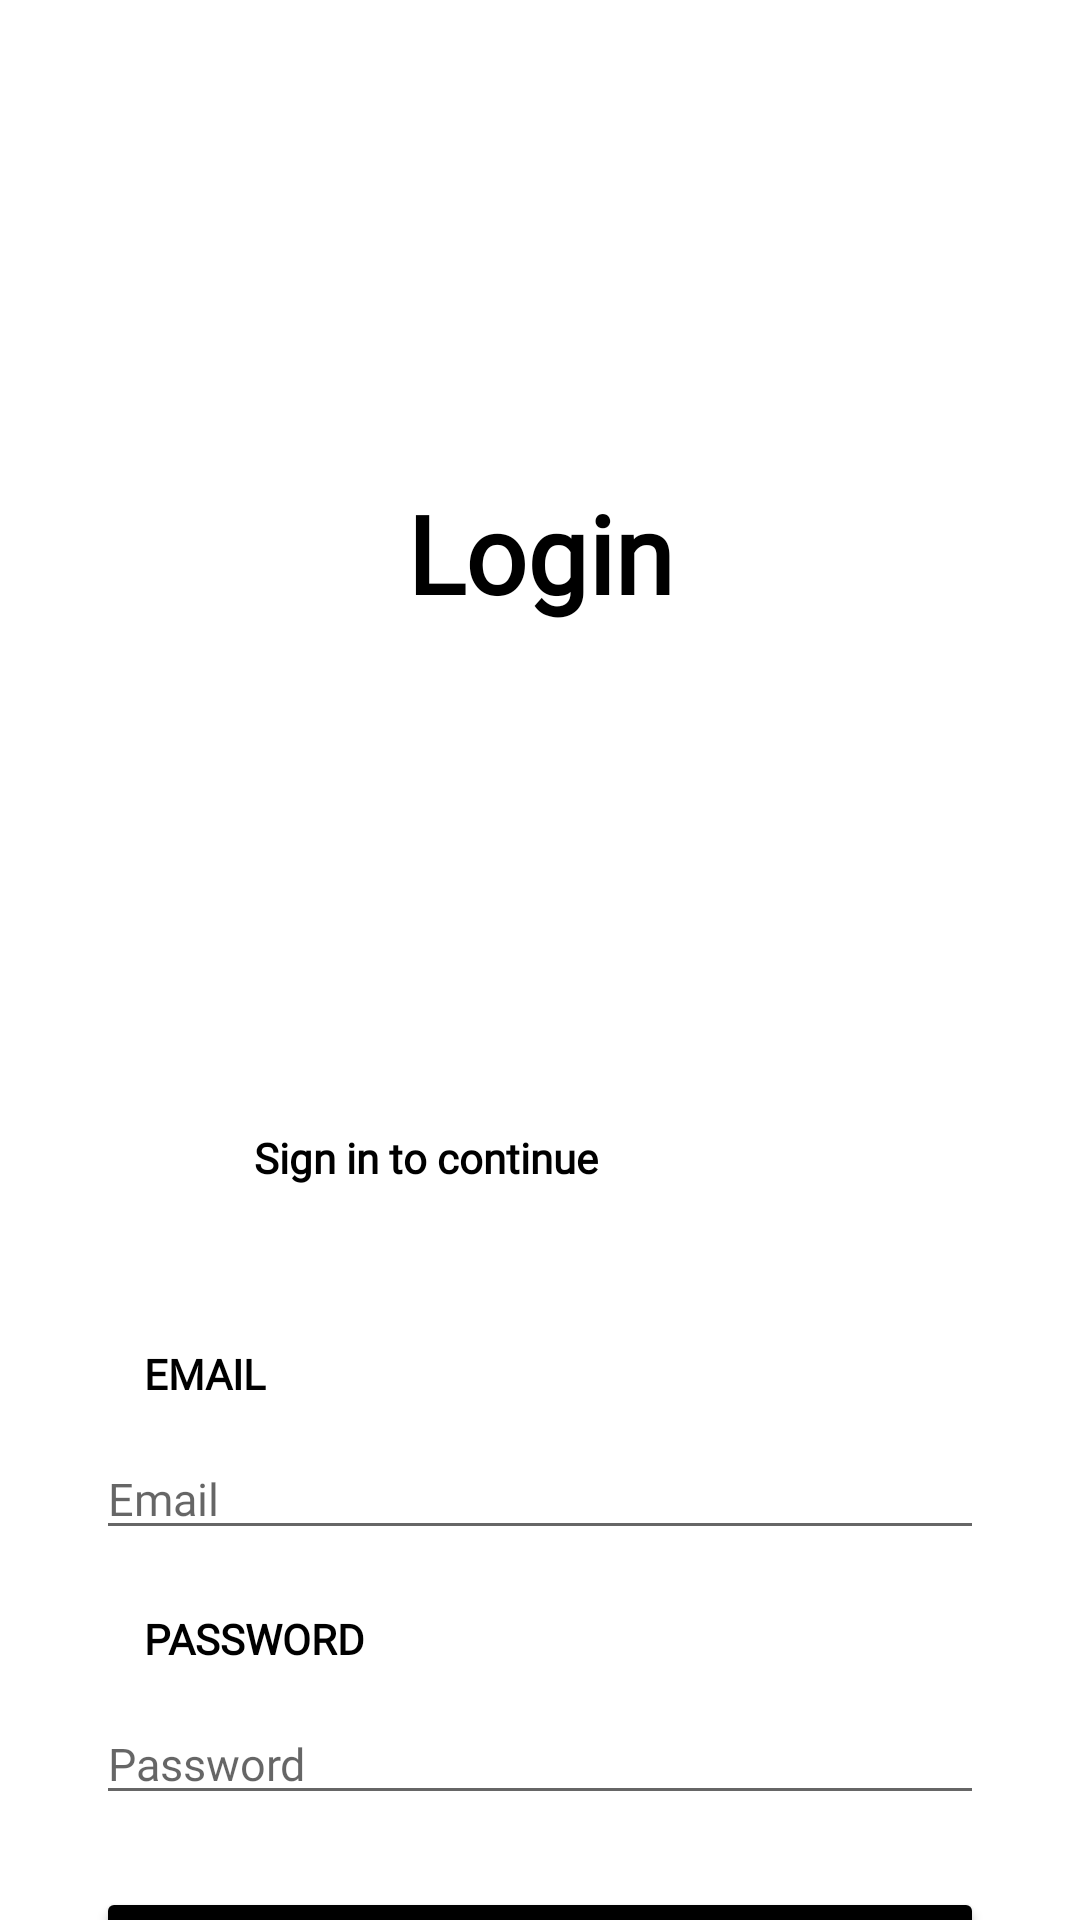

Android layout source for this screen:
<!-- AndroidManifest.xml: application theme Theme.AVMessenger -->
<!-- res/layout/activity_login.xml -->
<?xml version="1.0" encoding="utf-8"?>

<androidx.constraintlayout.widget.ConstraintLayout xmlns:android="http://schemas.android.com/apk/res/android"
    xmlns:app="http://schemas.android.com/apk/res-auto"
    xmlns:tools="http://schemas.android.com/tools"
    android:layout_width="match_parent"
    android:layout_height="match_parent"
    android:background="@drawable/one"
    tools:layout_editor_absoluteX="16dp"
    tools:layout_editor_absoluteY="148dp">

    
    <ImageView
        android:id="@+id/imageView2"
        android:layout_width="150dp"
        android:layout_height="80dp"
        android:layout_marginTop="40dp"
        android:src="@drawable/logo_no_back"
        app:layout_constraintEnd_toEndOf="parent"
        app:layout_constraintStart_toStartOf="parent"
        app:layout_constraintTop_toTopOf="parent" />

    

    

    

    
    <TextView
        android:id="@+id/textView4"
        android:layout_width="wrap_content"
        android:layout_height="wrap_content"
        android:layout_marginTop="40dp"
        android:fontFamily="@font/poppins_regular"
        android:text="Login"
        android:textColor="@color/black"
        android:textSize="36sp"
        android:textStyle="bold"
        app:layout_constraintEnd_toEndOf="parent"
        app:layout_constraintStart_toStartOf="parent"
        app:layout_constraintTop_toBottomOf="@id/imageView2" />

    <TextView
        android:id="@+id/textView6"
        android:layout_width="191dp"
        android:layout_height="44dp"
        android:layout_marginTop="168dp"
        android:fontFamily="@font/poppins_regular"
        android:text="Sign in to continue"
        android:textColor="@color/black"
        android:textSize="14sp"
        android:textStyle="bold"
        app:layout_constraintEnd_toEndOf="parent"
        app:layout_constraintStart_toStartOf="parent"
        app:layout_constraintTop_toBottomOf="@id/textView4" />

    <TextView
        android:id="@+id/textView7"
        android:layout_width="wrap_content"
        android:layout_height="wrap_content"
        android:layout_marginStart="48dp"
        android:layout_marginTop="28dp"
        android:fontFamily="@font/poppins_bold"
        android:text="EMAIL"
        android:textColor="@color/black"
        android:textSize="14sp"
        android:textStyle="bold"
        app:layout_constraintStart_toStartOf="parent"
        app:layout_constraintTop_toBottomOf="@id/textView6" />

    <EditText
        android:id="@+id/editTexLogEmail"
        android:layout_width="0dp"
        android:layout_height="wrap_content"
        android:layout_marginStart="32dp"
        android:layout_marginTop="12dp"
        android:layout_marginEnd="32dp"
        android:fontFamily="@font/poppins_regular"
        android:hint="Email"
        android:inputType="textEmailAddress"
        android:textColor="@color/black"
        android:textSize="15sp"
        app:layout_constraintEnd_toEndOf="parent"
        app:layout_constraintHorizontal_bias="1.0"
        app:layout_constraintStart_toStartOf="parent"
        app:layout_constraintTop_toBottomOf="@id/textView7" />

    
    <TextView
        android:id="@+id/textView8"
        android:layout_width="wrap_content"
        android:layout_height="wrap_content"
        android:layout_marginStart="48dp"
        android:layout_marginTop="20dp"
        android:fontFamily="@font/poppins_bold"
        android:text="PASSWORD"
        android:textColor="@color/black"
        android:textSize="14sp"
        android:textStyle="bold"
        app:layout_constraintStart_toStartOf="parent"
        app:layout_constraintTop_toBottomOf="@id/editTexLogEmail" />

    
    <EditText
        android:id="@+id/editTextLogPassword"
        android:layout_width="0dp"
        android:layout_height="wrap_content"
        android:layout_marginStart="32dp"
        android:layout_marginTop="12dp"
        android:layout_marginEnd="32dp"
        android:fontFamily="@font/poppins_regular"
        android:hint="Password"
        android:inputType="textPassword"
        android:textColor="@color/black"
        android:textSize="15sp"
        app:layout_constraintEnd_toEndOf="parent"
        app:layout_constraintHorizontal_bias="1.0"
        app:layout_constraintStart_toStartOf="parent"
        app:layout_constraintTop_toBottomOf="@id/textView8" />

    

    

    <Button
        android:id="@+id/logbutton"
        android:layout_width="0dp"
        android:layout_height="wrap_content"
        android:layout_marginStart="32dp"
        android:layout_marginTop="24dp"
        android:layout_marginEnd="32dp"
        android:backgroundTint="@color/black"
        android:text="Login"
        android:textColor="@android:color/white"
        android:textSize="18sp"
        android:textStyle="bold"
        app:layout_constraintEnd_toEndOf="parent"
        app:layout_constraintHorizontal_bias="0.0"
        app:layout_constraintStart_toStartOf="parent"
        app:layout_constraintTop_toBottomOf="@id/editTextLogPassword" />

    <TextView
        android:id="@+id/textView9"
        android:layout_width="wrap_content"
        android:layout_height="wrap_content"
        android:layout_marginTop="8dp"
        android:text="Need an account?"
        android:textColor="@color/black"
        app:layout_constraintEnd_toEndOf="parent"
        app:layout_constraintHorizontal_bias="0.471"
        app:layout_constraintStart_toStartOf="parent"
        app:layout_constraintTop_toBottomOf="@id/logbutton" />

    <TextView
        android:id="@+id/logsignup"
        android:layout_width="wrap_content"
        android:layout_height="wrap_content"
        android:layout_marginTop="8dp"
        android:text="SIGN UP!"
        android:textColor="@color/black"
        android:textStyle="bold"
        app:layout_constraintEnd_toEndOf="parent"
        app:layout_constraintHorizontal_bias="0.498"
        app:layout_constraintStart_toStartOf="parent"
        app:layout_constraintTop_toBottomOf="@id/textView9" />

</androidx.constraintlayout.widget.ConstraintLayout>
<!-- resources referenced by this layout -->
<resources>
  <color name="black">#FF000000</color>
  <style name="Theme.AVMessenger" parent="Theme.MaterialComponents.DayNight.DarkActionBar">
          
          <item name="colorPrimary">@color/white</item>
          <item name="colorPrimaryVariant">@color/white</item>
          <item name="colorOnPrimary">@color/white</item>
          
          <item name="colorSecondary">@color/teal_200</item>
          <item name="colorSecondaryVariant">@color/teal_700</item>
          <item name="colorOnSecondary">@color/black</item>
          
          <item name="android:statusBarColor" tools:targetApi="21">?attr/colorPrimaryVariant</item>
          
      </style>
  <color name="white">#FFFFFFFF</color>
  <color name="teal_200">#FF03DAC5</color>
  <color name="teal_700">#FF018786</color>
</resources>
